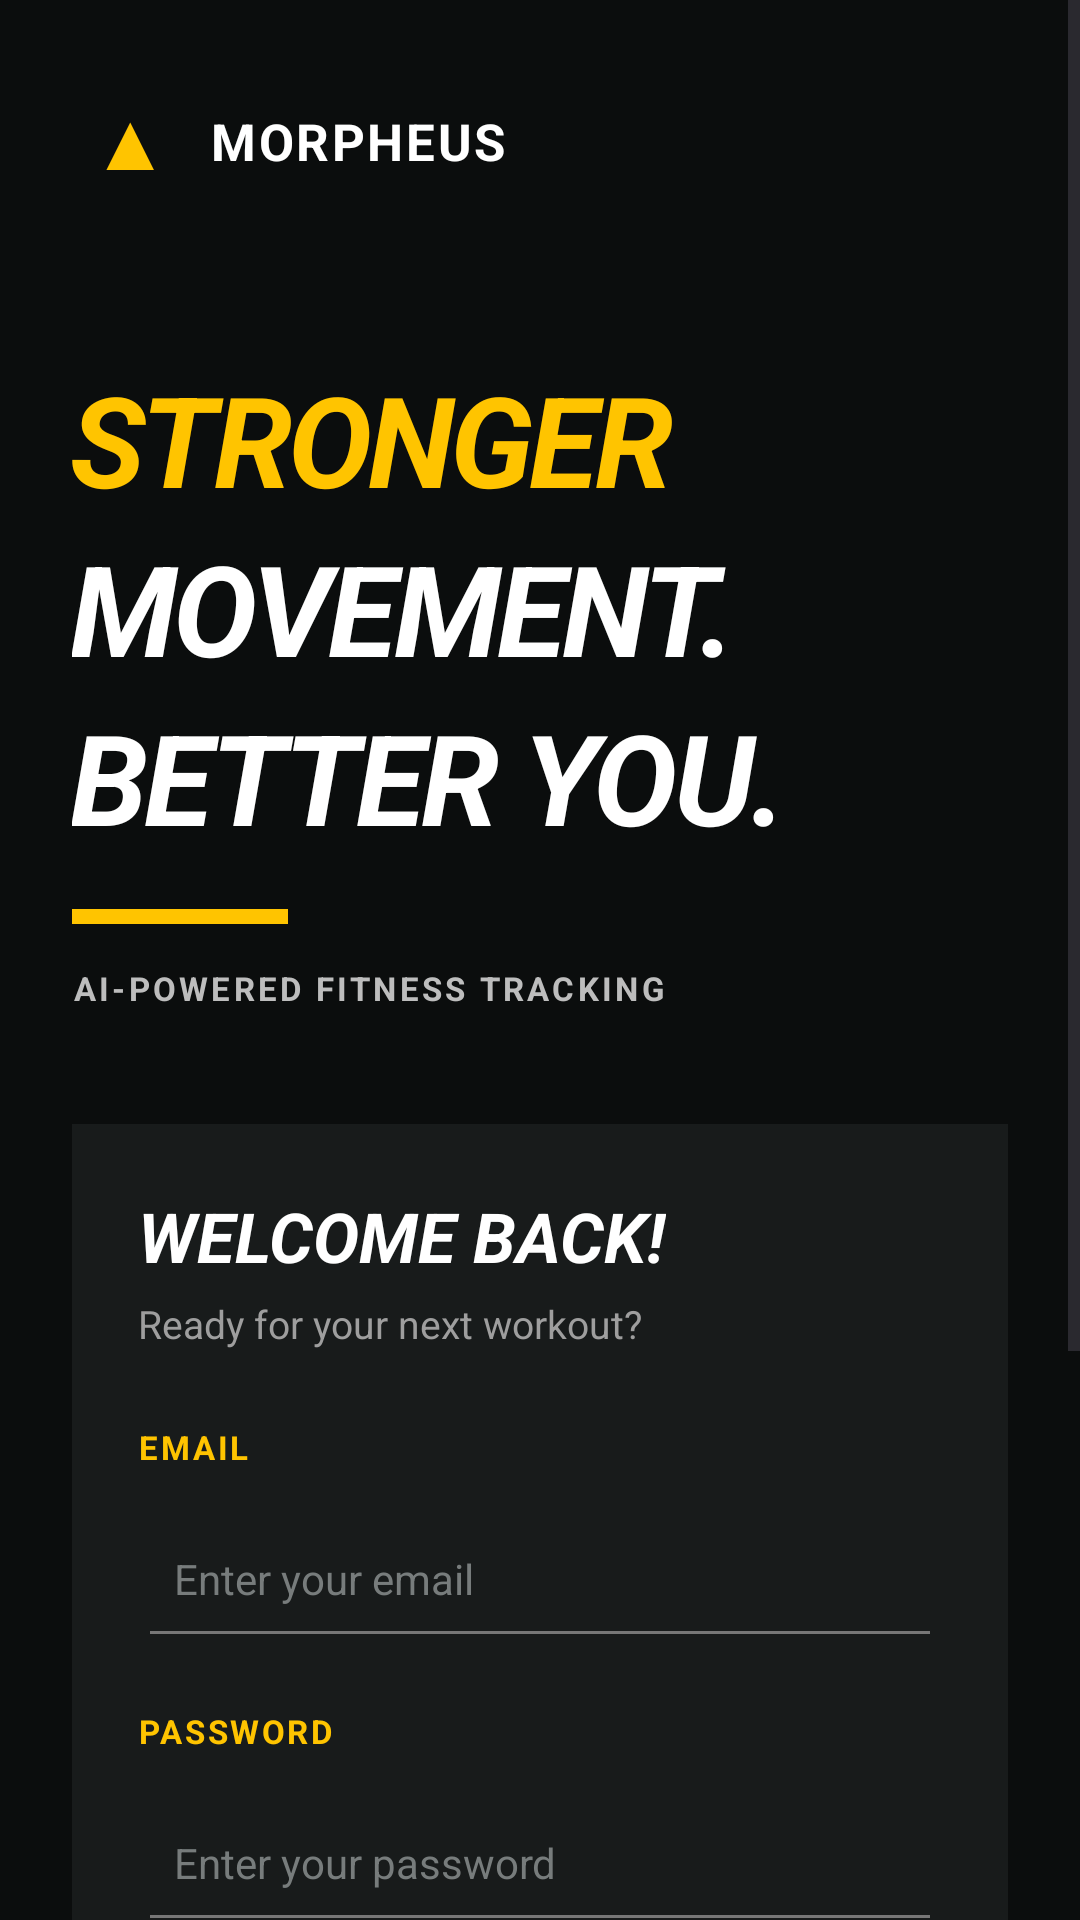

Layout XML and referenced resources for this Android screen:
<!-- AndroidManifest.xml: application theme Theme.MorpheusFitness -->
<!-- res/layout/activity_login.xml -->
<?xml version="1.0" encoding="utf-8"?>
<ScrollView
    xmlns:android="http://schemas.android.com/apk/res/android"
    android:layout_width="match_parent"
    android:layout_height="match_parent"
    android:fillViewport="true"
    android:background="#0B0D0D">

    <LinearLayout
        android:layout_width="match_parent"
        android:layout_height="match_parent"
        android:orientation="vertical"
        android:paddingStart="24dp"
        android:paddingTop="28dp"
        android:paddingEnd="24dp"
        android:paddingBottom="28dp">


        

        <LinearLayout
            android:layout_width="match_parent"
            android:layout_height="wrap_content"
            android:gravity="center_vertical"
            android:orientation="horizontal">

            <TextView
                android:layout_width="38dp"
                android:layout_height="38dp"
                android:gravity="center"
                android:text="▲"
                android:textColor="#FFC400"
                android:textSize="25sp"
                android:textStyle="bold" />

            <TextView
                android:layout_width="wrap_content"
                android:layout_height="wrap_content"
                android:layout_marginStart="8dp"
                android:text="MORPHEUS"
                android:textColor="#FFFFFF"
                android:textSize="17sp"
                android:textStyle="bold"
                android:letterSpacing="0.05" />

        </LinearLayout>


        

        <TextView
            android:layout_width="match_parent"
            android:layout_height="wrap_content"
            android:layout_marginTop="52dp"
            android:text="STRONGER"
            android:textColor="#FFC400"
            android:textSize="42sp"
            android:textStyle="bold|italic"
            android:letterSpacing="-0.03" />

        <TextView
            android:layout_width="match_parent"
            android:layout_height="wrap_content"
            android:text="MOVEMENT."
            android:textColor="#FFFFFF"
            android:textSize="42sp"
            android:textStyle="bold|italic"
            android:letterSpacing="-0.03" />

        <TextView
            android:layout_width="match_parent"
            android:layout_height="wrap_content"
            android:text="BETTER YOU."
            android:textColor="#FFFFFF"
            android:textSize="42sp"
            android:textStyle="bold|italic"
            android:letterSpacing="-0.03" />


        

        <View
            android:layout_width="72dp"
            android:layout_height="5dp"
            android:layout_marginTop="16dp"
            android:background="#FFC400" />


        <TextView
            android:layout_width="wrap_content"
            android:layout_height="wrap_content"
            android:layout_marginTop="14dp"
            android:text="AI-POWERED FITNESS TRACKING"
            android:textColor="#BDBDBD"
            android:textSize="11sp"
            android:textStyle="bold"
            android:letterSpacing="0.10" />


        

        <LinearLayout
            android:layout_width="match_parent"
            android:layout_height="wrap_content"
            android:layout_marginTop="38dp"
            android:background="#181B1B"
            android:elevation="6dp"
            android:orientation="vertical"
            android:padding="22dp">


            <TextView
                android:layout_width="wrap_content"
                android:layout_height="wrap_content"
                android:text="WELCOME BACK!"
                android:textColor="#FFFFFF"
                android:textSize="23sp"
                android:textStyle="bold|italic" />


            <TextView
                android:layout_width="wrap_content"
                android:layout_height="wrap_content"
                android:layout_marginTop="5dp"
                android:text="Ready for your next workout?"
                android:textColor="#9E9E9E"
                android:textSize="13sp" />


            

            <TextView
                android:layout_width="wrap_content"
                android:layout_height="wrap_content"
                android:layout_marginTop="25dp"
                android:text="EMAIL"
                android:textColor="#FFC400"
                android:textSize="11sp"
                android:textStyle="bold"
                android:letterSpacing="0.08" />


            <EditText
                android:id="@+id/etEmail"
                android:layout_width="match_parent"
                android:layout_height="56dp"
                android:layout_marginTop="7dp"
                android:backgroundTint="#777777"
                android:hint="Enter your email"
                android:inputType="textEmailAddress"
                android:maxLines="1"
                android:paddingStart="12dp"
                android:paddingEnd="12dp"
                android:textColor="#FFFFFF"
                android:textColorHint="#777C7C"
                android:textSize="14sp" />


            

            <TextView
                android:layout_width="wrap_content"
                android:layout_height="wrap_content"
                android:layout_marginTop="17dp"
                android:text="PASSWORD"
                android:textColor="#FFC400"
                android:textSize="11sp"
                android:textStyle="bold"
                android:letterSpacing="0.08" />


            <EditText
                android:id="@+id/etPassword"
                android:layout_width="match_parent"
                android:layout_height="56dp"
                android:layout_marginTop="7dp"
                android:backgroundTint="#777777"
                android:hint="Enter your password"
                android:inputType="textPassword"
                android:maxLines="1"
                android:paddingStart="12dp"
                android:paddingEnd="12dp"
                android:textColor="#FFFFFF"
                android:textColorHint="#777C7C"
                android:textSize="14sp" />


            

            <Button
                android:id="@+id/btnLogin"
                android:layout_width="match_parent"
                android:layout_height="58dp"
                android:layout_marginTop="26dp"
                android:backgroundTint="#FFC400"
                android:text="START YOUR WORKOUT  →"
                android:textColor="#111111"
                android:textSize="14sp"
                android:textStyle="bold|italic" />


            

            <LinearLayout
                android:layout_width="match_parent"
                android:layout_height="wrap_content"
                android:layout_marginTop="24dp"
                android:gravity="center_vertical"
                android:orientation="horizontal">

                <View
                    android:layout_width="0dp"
                    android:layout_height="1dp"
                    android:layout_weight="1"
                    android:background="#343737" />

                <TextView
                    android:layout_width="wrap_content"
                    android:layout_height="wrap_content"
                    android:paddingStart="10dp"
                    android:paddingEnd="10dp"
                    android:text="NEW TO MORPHEUS?"
                    android:textColor="#777C7C"
                    android:textSize="9sp"
                    android:textStyle="bold" />

                <View
                    android:layout_width="0dp"
                    android:layout_height="1dp"
                    android:layout_weight="1"
                    android:background="#343737" />

            </LinearLayout>


            <TextView
                android:id="@+id/tvRegister"
                android:layout_width="match_parent"
                android:layout_height="48dp"
                android:layout_marginTop="6dp"
                android:gravity="center"
                android:text="CREATE AN ACCOUNT"
                android:textColor="#FFC400"
                android:textSize="13sp"
                android:textStyle="bold" />

        </LinearLayout>


        

        <TextView
            android:layout_width="match_parent"
            android:layout_height="wrap_content"
            android:layout_marginTop="24dp"
            android:gravity="center"
            android:text="TRAIN  •  TRACK  •  IMPROVE"
            android:textColor="#555A5A"
            android:textSize="10sp"
            android:textStyle="bold"
            android:letterSpacing="0.10" />

    </LinearLayout>

</ScrollView>
<!-- resources referenced by this layout -->
<resources>
  <style name="Theme.MorpheusFitness" parent="Base.Theme.MorpheusFitness" />
  <style name="Base.Theme.MorpheusFitness" parent="Theme.Material3.DayNight.NoActionBar">
          
          
      </style>
</resources>
